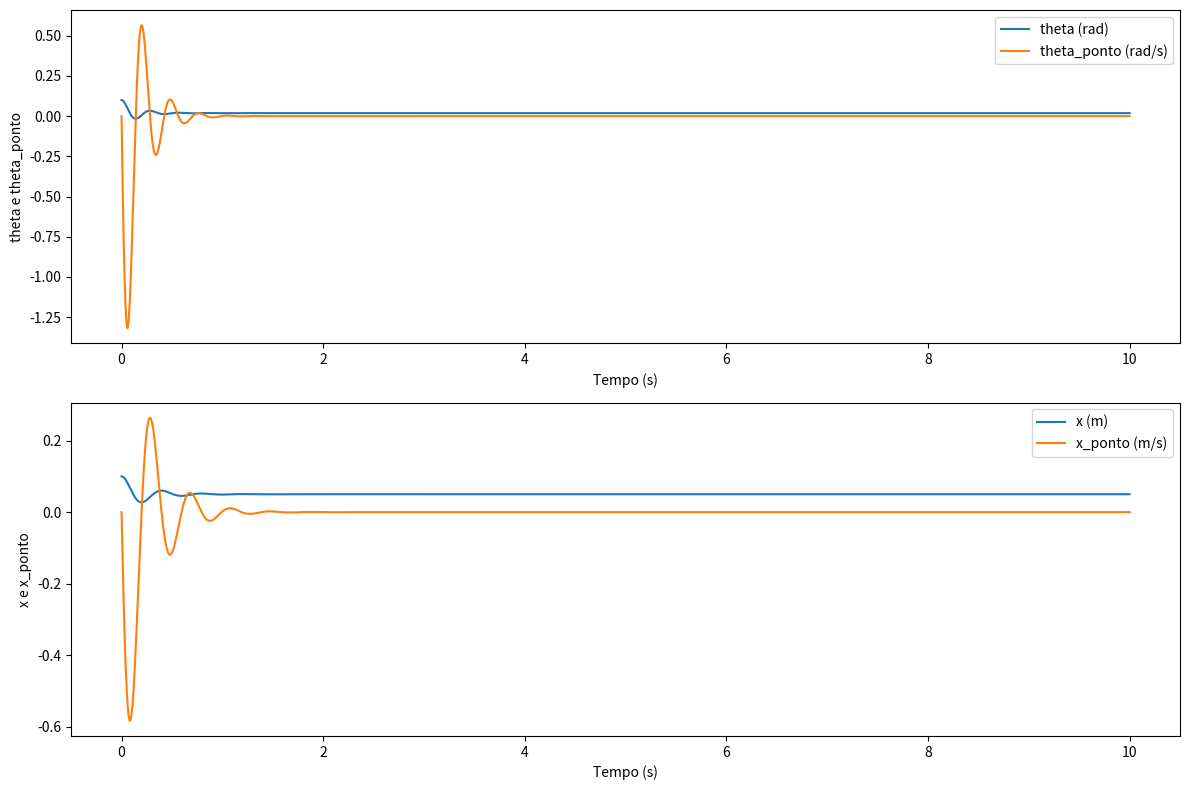

This chart was generated by the following Python code:
import numpy as np
from scipy.integrate import solve_ivp
import matplotlib.pyplot as plt

# Parâmetros do sistema (ajustável)
M = 200.0   # (kg)
L = 1.5     # (m)
k_T = 5000.0 # (N·m/rad)
k = 10000.0  # (N/m)
c = 300.0    # (N·s/m)
F2 = 500.0  # (N)
m = 75.0    # (kg)
F1 = 1000.0  # (N)

###############################
#SIMULAÇÃO DO SISTEMA ACOPLADO#
###############################

def sistema(t, y):
    theta, theta_ponto, x, x_ponto = y

    # Equações de movimento
    dtheta = theta_ponto
    dtheta_ponto = -(k_T * theta + k * theta * L + c * theta_ponto * L - F2 * L / 2) / (M*L**2 / 12)
    dx = x_ponto
    dx_ponto = (F1 - 2 * k * x - 2 * c * x_ponto) / m

    return [dtheta, dtheta_ponto, dx, dx_ponto]

# Condições iniciais (ajustável) 
y0 = [0.1, 0.0, 0.1, 0.0]  # pequenas perturbações iniciais
#[theta, theta_ponto, x, x_ponto]

# Tempo da Simulação
t_span = (0, 10)
t_eval = np.linspace(t_span[0], t_span[1], 1000)

# Solução do Sistema
sol = solve_ivp(sistema, t_span, y0, t_eval=t_eval)

# Resultado Gráfico do Deslocamento do Sistema
plt.figure(figsize=(12, 8))


plt.subplot(2, 1, 1)
plt.plot(sol.t, sol.y[0], label='theta (rad)')
plt.plot(sol.t, sol.y[1], label='theta_ponto (rad/s)')
plt.xlabel('Tempo (s)')
plt.ylabel('theta e theta_ponto')
plt.legend()


plt.subplot(2, 1, 2)
plt.plot(sol.t, sol.y[2], label='x (m)')
plt.plot(sol.t, sol.y[3], label='x_ponto (m/s)')
plt.xlabel('Tempo (s)')
plt.ylabel('x e x_ponto')
plt.legend()

plt.tight_layout()
plt.show()